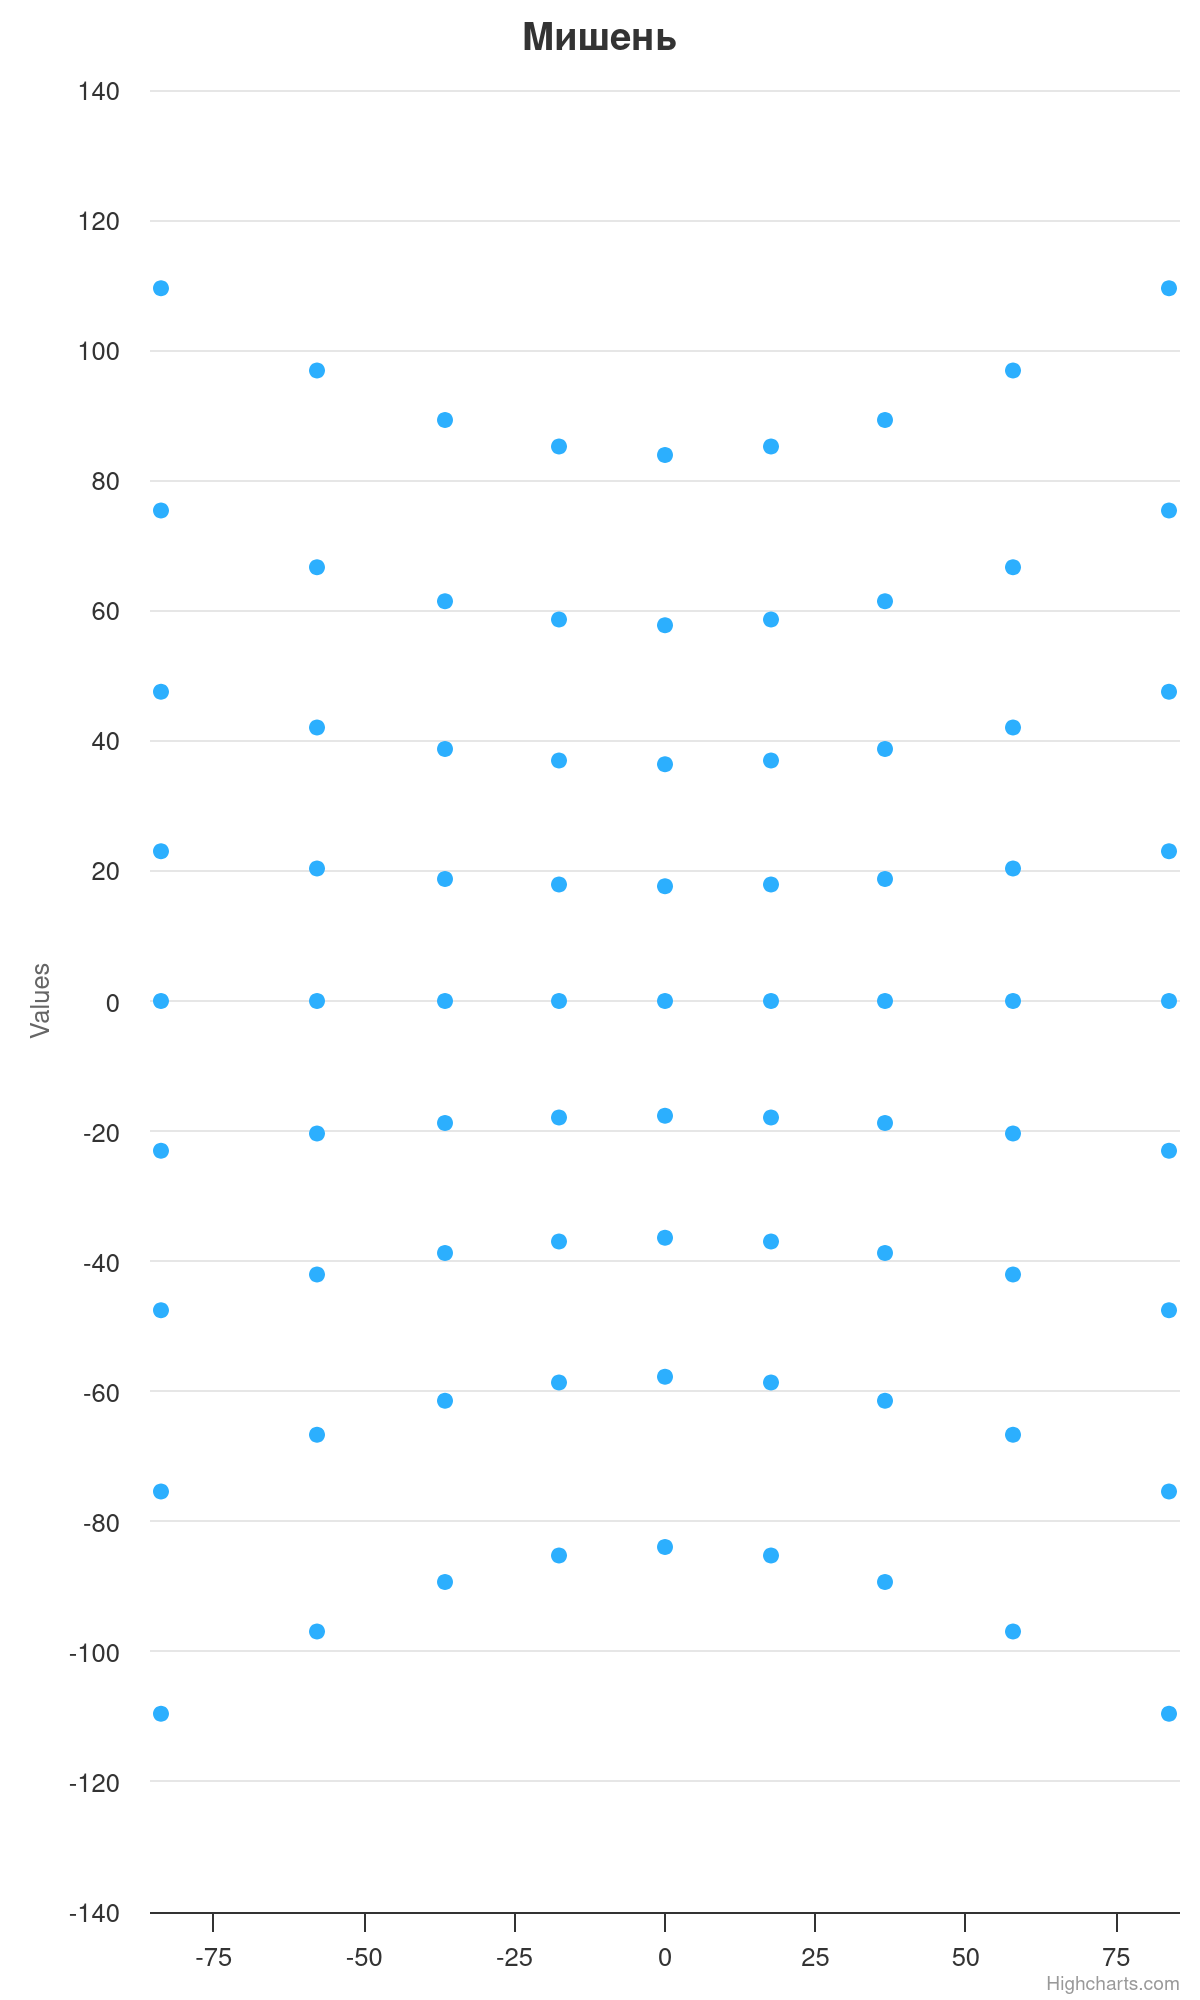

The table this chart was drawn from, first rows:
Category, HV
-83.91, -109.5
-83.91, -75.37
-83.91, -47.51
-83.91, -23.02
-83.91, 0
-83.91, 23.02
-83.91, 47.51
-83.91, 75.37
-83.91, 109.5
-57.74, -96.89
-57.74, -66.67
-57.74, -42.03
-57.74, -20.36
-57.74, 0
-57.74, 20.36
-57.74, 42.03
-57.74, 66.67
-57.74, 96.89
-36.4, -89.3
-36.4, -61.44
-36.4, -38.73
-36.4, -18.76
-36.4, 0
-36.4, 18.76
-36.4, 38.73
-36.4, 61.44
-36.4, 89.3
-17.63, -85.2
-17.63, -58.63
-17.63, -36.96
-17.63, -17.9
-17.63, 0
-17.63, 17.9
-17.63, 36.96
-17.63, 58.63
-17.63, 85.2
0, -83.91
0, -57.74
0, -36.4
0, -17.63
0, 0
0, 17.63
0, 36.4
0, 57.74
0, 83.91
17.63, -85.2
17.63, -58.63
17.63, -36.96
17.63, -17.9
17.63, 0
17.63, 17.9
17.63, 36.96
17.63, 58.63
17.63, 85.2
36.4, -89.3
36.4, -61.44
36.4, -38.73
36.4, -18.76
36.4, 0
36.4, 18.76
... 21 more rows
